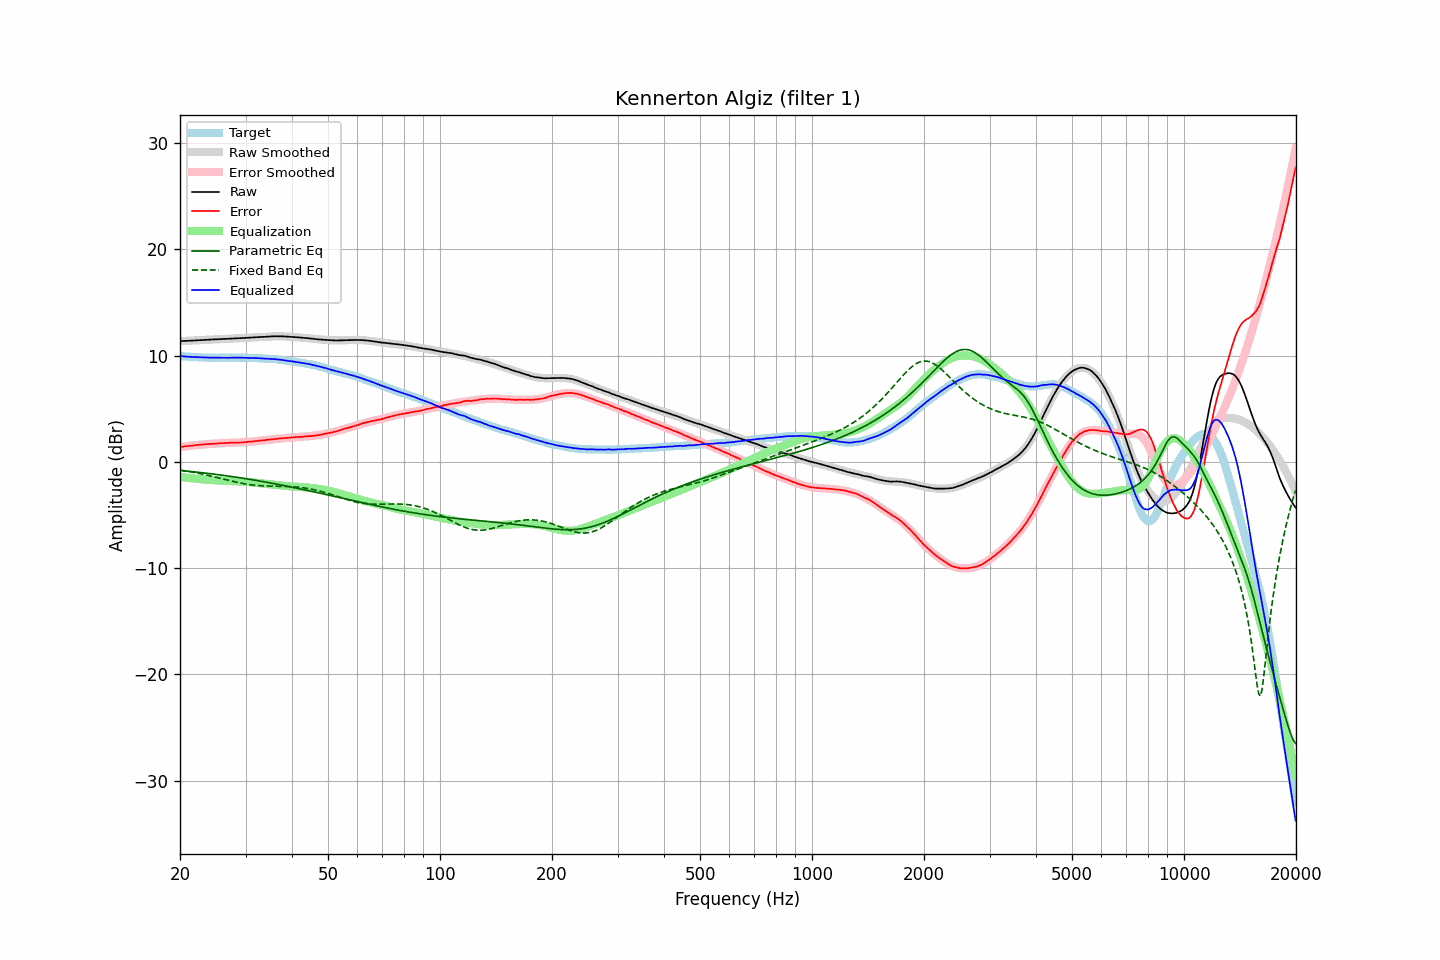

Data behind this chart, as committed beside it:
frequency, raw, error, smoothed, error_smoothed, equalization, parametric_eq, fixed_band_eq, equalized_raw, equalized_smoothed, target
20.00, 11.37, 1.41, 11.36, 1.40, -1.40, -0.80, -0.77, 9.96, 9.96, 9.96
20.20, 11.38, 1.43, 11.37, 1.42, -1.42, -0.81, -0.79, 9.95, 9.95, 9.95
20.40, 11.38, 1.44, 11.38, 1.44, -1.44, -0.83, -0.82, 9.93, 9.94, 9.94
20.61, 11.39, 1.46, 11.39, 1.46, -1.46, -0.84, -0.84, 9.92, 9.92, 9.93
20.81, 11.39, 1.48, 11.39, 1.48, -1.48, -0.86, -0.86, 9.91, 9.91, 9.91
21.02, 11.40, 1.50, 11.40, 1.50, -1.50, -0.87, -0.89, 9.90, 9.90, 9.90
21.23, 11.41, 1.52, 11.41, 1.51, -1.51, -0.89, -0.92, 9.89, 9.89, 9.89
21.44, 11.42, 1.52, 11.42, 1.53, -1.53, -0.90, -0.94, 9.88, 9.88, 9.90
21.66, 11.43, 1.55, 11.42, 1.55, -1.55, -0.92, -0.97, 9.88, 9.87, 9.88
21.87, 11.44, 1.56, 11.43, 1.56, -1.56, -0.94, -1.00, 9.87, 9.87, 9.88
22.09, 11.44, 1.58, 11.44, 1.58, -1.58, -0.95, -1.03, 9.86, 9.86, 9.86
22.31, 11.45, 1.60, 11.45, 1.59, -1.59, -0.97, -1.06, 9.85, 9.85, 9.85
22.54, 11.46, 1.62, 11.45, 1.61, -1.61, -0.98, -1.09, 9.85, 9.84, 9.84
22.76, 11.46, 1.62, 11.46, 1.62, -1.62, -1.00, -1.12, 9.83, 9.84, 9.84
22.99, 11.47, 1.64, 11.47, 1.64, -1.64, -1.02, -1.15, 9.83, 9.83, 9.83
23.22, 11.48, 1.66, 11.48, 1.65, -1.65, -1.04, -1.18, 9.83, 9.83, 9.82
23.45, 11.49, 1.66, 11.49, 1.66, -1.66, -1.05, -1.21, 9.82, 9.82, 9.83
23.69, 11.50, 1.68, 11.49, 1.68, -1.68, -1.07, -1.25, 9.82, 9.82, 9.82
23.92, 11.51, 1.70, 11.50, 1.69, -1.69, -1.09, -1.28, 9.82, 9.81, 9.81
24.16, 11.51, 1.69, 11.51, 1.70, -1.70, -1.11, -1.32, 9.81, 9.81, 9.82
24.40, 11.52, 1.70, 11.52, 1.71, -1.71, -1.13, -1.35, 9.81, 9.81, 9.82
24.65, 11.53, 1.72, 11.52, 1.72, -1.72, -1.15, -1.39, 9.81, 9.81, 9.81
24.89, 11.54, 1.73, 11.53, 1.73, -1.73, -1.17, -1.43, 9.81, 9.80, 9.81
25.14, 11.54, 1.74, 11.54, 1.74, -1.74, -1.18, -1.46, 9.80, 9.80, 9.80
25.39, 11.55, 1.75, 11.55, 1.75, -1.75, -1.20, -1.50, 9.80, 9.80, 9.80
25.65, 11.56, 1.76, 11.55, 1.75, -1.75, -1.22, -1.54, 9.80, 9.80, 9.80
25.91, 11.57, 1.77, 11.56, 1.76, -1.76, -1.24, -1.58, 9.81, 9.80, 9.80
26.16, 11.57, 1.76, 11.57, 1.77, -1.77, -1.26, -1.61, 9.80, 9.80, 9.81
26.43, 11.58, 1.78, 11.57, 1.78, -1.78, -1.29, -1.65, 9.80, 9.80, 9.80
26.69, 11.58, 1.78, 11.58, 1.78, -1.78, -1.31, -1.69, 9.79, 9.80, 9.80
26.96, 11.59, 1.79, 11.59, 1.79, -1.79, -1.33, -1.73, 9.80, 9.80, 9.80
27.23, 11.60, 1.80, 11.60, 1.79, -1.79, -1.35, -1.76, 9.80, 9.80, 9.80
27.50, 11.61, 1.81, 11.60, 1.80, -1.80, -1.37, -1.80, 9.81, 9.80, 9.80
27.77, 11.61, 1.80, 11.61, 1.80, -1.80, -1.39, -1.84, 9.80, 9.81, 9.81
28.05, 11.62, 1.82, 11.62, 1.81, -1.81, -1.41, -1.87, 9.81, 9.81, 9.80
28.33, 11.63, 1.82, 11.62, 1.82, -1.82, -1.44, -1.91, 9.81, 9.81, 9.81
28.62, 11.64, 1.83, 11.63, 1.82, -1.82, -1.46, -1.94, 9.81, 9.81, 9.81
28.90, 11.65, 1.83, 11.64, 1.83, -1.83, -1.48, -1.97, 9.81, 9.81, 9.82
29.19, 11.65, 1.83, 11.65, 1.84, -1.84, -1.51, -2.00, 9.81, 9.81, 9.82
29.48, 11.66, 1.85, 11.66, 1.85, -1.85, -1.53, -2.03, 9.81, 9.81, 9.81
29.78, 11.67, 1.86, 11.66, 1.86, -1.86, -1.55, -2.06, 9.81, 9.80, 9.81
30.08, 11.67, 1.86, 11.67, 1.87, -1.87, -1.58, -2.08, 9.80, 9.80, 9.81
30.38, 11.68, 1.89, 11.68, 1.88, -1.88, -1.60, -2.11, 9.79, 9.80, 9.79
30.68, 11.69, 1.90, 11.69, 1.90, -1.90, -1.63, -2.13, 9.79, 9.79, 9.79
30.99, 11.70, 1.91, 11.70, 1.91, -1.91, -1.65, -2.15, 9.79, 9.79, 9.79
31.30, 11.71, 1.92, 11.71, 1.92, -1.92, -1.68, -2.17, 9.78, 9.78, 9.79
31.61, 11.72, 1.94, 11.71, 1.94, -1.94, -1.70, -2.19, 9.78, 9.77, 9.78
31.93, 11.73, 1.97, 11.72, 1.96, -1.96, -1.73, -2.20, 9.77, 9.77, 9.76
32.24, 11.74, 1.97, 11.73, 1.97, -1.97, -1.75, -2.22, 9.76, 9.76, 9.77
32.57, 11.75, 2.00, 11.74, 1.99, -1.99, -1.78, -2.23, 9.76, 9.75, 9.75
32.89, 11.76, 2.01, 11.75, 2.00, -2.00, -1.81, -2.24, 9.75, 9.75, 9.75
33.22, 11.76, 2.02, 11.76, 2.02, -2.02, -1.83, -2.25, 9.74, 9.74, 9.74
33.55, 11.77, 2.03, 11.77, 2.04, -2.04, -1.86, -2.25, 9.73, 9.73, 9.74
33.89, 11.78, 2.05, 11.78, 2.05, -2.05, -1.89, -2.26, 9.72, 9.73, 9.73
34.23, 11.79, 2.08, 11.79, 2.07, -2.07, -1.91, -2.26, 9.72, 9.72, 9.71
34.57, 11.80, 2.09, 11.80, 2.09, -2.09, -1.94, -2.27, 9.71, 9.71, 9.71
34.92, 11.81, 2.12, 11.81, 2.11, -2.11, -1.97, -2.27, 9.70, 9.70, 9.69
35.27, 11.82, 2.11, 11.81, 2.12, -2.12, -2.00, -2.27, 9.69, 9.69, 9.71
35.62, 11.82, 2.14, 11.82, 2.14, -2.14, -2.03, -2.28, 9.68, 9.68, 9.68
35.97, 11.83, 2.15, 11.82, 2.15, -2.15, -2.06, -2.28, 9.67, 9.67, 9.68
... 635 more rows
